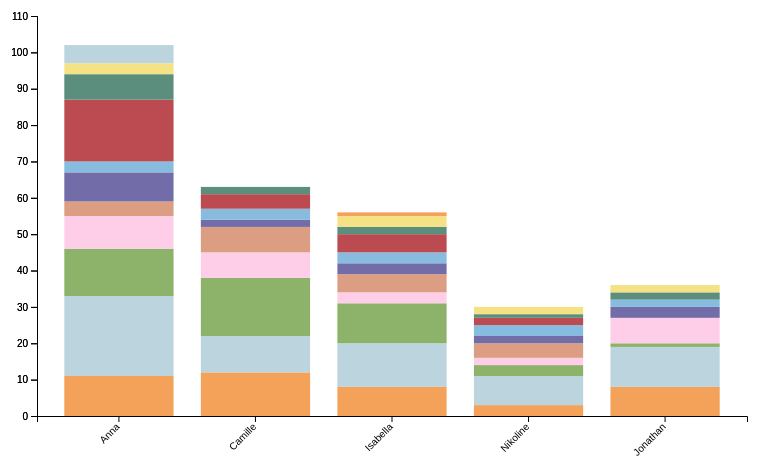
D3 v6 page, settled after 360 driven frames (6 s of simulated time); the page loaded 1 data file(s).


    // set the dimensions and margins of the graph
    var margin = {top: 30, right: 30, bottom: 70, left: 60},
        width = 800 - margin.left - margin.right,
        height = 500 - margin.top - margin.bottom;
    // append the svg object to the body of the page
    var svg = d3.select("#my_dataviz")
      .append("svg")
        .attr("width", width + margin.left + margin.right)
        .attr("height", height + margin.top + margin.bottom)
      .append("g")
        .attr("transform",
              "translate(" + margin.left + "," + margin.top + ")");
    
    // Parse the Data
    d3.csv("data.csv").then(function(data) {


    // X axis
    var uniquePersons = [...new Set(data.map(d => d.PERSON))];
    console.log("Unique Persons:", uniquePersons);

    var uniqueCategories = new Set(data.map(d => d.KATEGORI));
    console.log("Unique Categories:", uniqueCategories);

    // Define x scale
    var x = d3.scaleBand()
        .range([0, width]) //The range specifies the minimum and maximum values in the output range.
        .domain(uniquePersons) //The domain specifies the input values that will be mapped to the output range
        .padding(0.2); //The space between the bars. 0.2 means that each band will have 20% of its width reserved for padding.

    // Append x-axis to SVG
    svg.append("g")
        .attr("transform", "translate(0," + height + ")")
        .call(d3.axisBottom(x))
        .selectAll("text")
          .attr("transform", "translate(-10,0)rotate(-45)")
          .style("text-anchor", "end");
    
    
    //Y axis
// Define y scale
var y = d3.scaleLinear()
    .domain([0, 110])
    .range([ height, 0 ]);
  svg.append("g")
    .call(d3.axisLeft(y));

    // Append y-axis to SVG
svg.append("g")
    .call(d3.axisLeft(y));

    //rollup maps the sum of ialt to each person
    //d3.rollup(iterable, value, keys)
    // rollup maps the count of each category to each person
var personCategoryCounts = d3.rollup(data,
  v => {
    var counts = new Map();
    v.forEach(d => {
      var count = counts.get(d.KATEGORI) || 0;
      counts.set(d.KATEGORI, count + 1);
    });
    return counts;
  },
  k => k.PERSON
);

// Flatten the counts into an array of objects
var stackedData = Array.from(personCategoryCounts, ([person, counts]) => ({
  person: person,
  counts: Array.from(counts, ([category, count]) => ({ category: category, count: count }))
}));

// Define color scale for categories
var myColors = ["#F4A259", "#BCD4DE", "#8CB369", "#FECEE9", "#DC9E82","#726DA8","#87BCDE","#BC4B51","#5B8E7D","#F4E285"];
var categoryColors = d3.scaleOrdinal()
  .domain(uniqueCategories)
  .range(myColors);

// Stack data
var stackedDataNested = d3.stack()
  .keys(uniqueCategories)
  .value((d, key) => {
    var value = d.counts.find(c => c.category === key);
    return value ? value.count : 0;
  })(stackedData);

  // ----------------
  // Create a tooltip
  // ----------------
  var tooltip = d3.select("#my_dataviz")
    .append("div")
    .style("opacity", 0)
    .attr("class", "tooltip")
    .style("background-color", "white")
    .style("border", "solid")
    .style("border-width", "1px")
    .style("border-radius", "5px")
    .style("padding", "10px")

  // Three function that change the tooltip when user hover / move / leave a cell
  var mouseover = function(event, d) {
    var categoryName = d3.select(this.parentNode).datum().key;
    var categoryCount = d.data.counts.find(c => c.category === categoryName).count || 0; // Accessing the count property from the stacked data
    tooltip
        .html("Person: " + d.data.person + "<br>" + "Category: " + categoryName + "<br>" + "Count: " + categoryCount)
        .style("opacity", 1);
};
var mousemove = function(d) {
    tooltip
      .style("left", (d3.pointer(this)[0]+90) + "px") // It is important to put the +90: other wise the tooltip is exactly where the point is an it creates a weird effect
      .style("top", (d3.pointer(this)[1]) + "px")
  }

  var mouseleave = function(d) {
    tooltip
      .style("opacity", 0)
  }
  
// Append rectangles for each category
svg.selectAll(".bar")
  .data(stackedDataNested)
  .enter().append("g")
  .attr("fill", d => categoryColors(d.key))
  .selectAll("rect")
  .data(d => d)
  .enter().append("rect")
  .attr("x", d => x(d.data.person))
  .attr("y", d => y(d[1])) // Top position of the bar
  .attr("height", d => y(d[0]) - y(d[1])) // Height of the bar
  .attr("width", x.bandwidth())
  .on("mouseover", mouseover)
  .on("mousemove", mousemove)
  .on("mouseleave", mouseleave);

  });


### data: data.csv
DATO, VARE, KATEGORI, ANTAL, ENHEDSPRIS, BUTIK, PERSON, IALT
onsdag, Sorte bønner, Kolonial, 1, 5.50, Lidl, Anna, 5.50
onsdag, Halloumi, Mejeri, 2, 25.00, Lidl, Anna, 50.00
onsdag, Ingefær, Frugt/grønt, 1, 12.00, 365, Anna, 12.00
onsdag, Tomat passata, Kolonial, 2, 10.00, 365, Anna, 20.00
onsdag, Tomat puré, Kolonial, 1, 11.00, 365, Anna, 11.00
onsdag, Lime, Frugt/grønt, 1, 3.50, Føtex, Camille, 3.50
onsdag, Jasmin ris, Kolonial, 1, 25.00, Føtex, Camille, 25.00
onsdag, Corny muslibar, Snacks/slik, 1, 6.00, Føtex, Camille, 6.00
onsdag, Håndsæbe, Andet, 1, 39.00, Føtex, Camille, 30.00
onsdag, Refill håndsæbe, Andet, 1, 20.00, Føtex, Camille, 20.00
onsdag, Køkkenrulle, Andet, 1, 20.00, Føtex, Camille, 20.00
onsdag, Grana padano, Mejeri, 1, 33.95, Rema 1000, Isabella, 33.95
onsdag, Mozzarella, Mejeri, 1, 5.00, Rema 1000, Isabella, 5.00
onsdag, Ricotta, Mejeri, 1, 12.95, Rema 1000, Isabella, 12.95
onsdag, Soltørrede tomater, Kolonial, 1, 12.00, Rema 1000, Isabella, 12.00
onsdag, Baby spinat, Frugt/grønt, 1, 12.00, Rema 1000, Isabella, 12.00
onsdag, Champignon, Frugt/grønt, 1, 16.00, Rema 1000, Isabella, 16.00
onsdag, Tapas tomat, Frugt/grønt, 1, 20.00, Rema 1000, Isabella, 20.00
onsdag, Minimælk, Mejeri, 1, 11.50, 365, Nikoline, 11.50
onsdag, Chips, Snacks/slik, 1, 14.95, 365, Nikoline, 14.95
torsdag, Six pack pepsi max, Alkohol/soda, 1, 43.50, Lidl, Anna, 43.50
torsdag, Bagel chilli/cheddar, Frost, 1, 39.95, Meny, Anna, 39.95
torsdag, Kyllingebrystfilet, Kød, 1, 25.00, 365, Anna, 25.00
torsdag, Hønsesalat, Kød, 2, 10.00, 365, Anna, 20.00
torsdag, Cheddar, Mejeri, 1, 12.95, 365, Anna, 12.95
torsdag, Kålblandning, Frugt/grønt, 1, 15.00, 365, Anna, 15.00
torsdag, Gravad laks, Kød, 1, 22.00, 365, Anna, 22.00
torsdag, Kalkunbacon, Kød, 1, 10.00, 365, Anna, 10.00
torsdag, Drømmekage mix, Snacks/slik, 1, 24.00, Føtex, Camille, 24.00
fredag, Bao buns, Frost, 1, 75.00, Asiatisk købmand, Camille, 75.00
fredag, Hoisin sauce, Kolonial, 1, 28.00, Asiatisk købmand, Camille, 28.00
fredag, Agurk, Frugt/grønt, 1, 7.00, Føtex, Camille, 7.00
fredag, Purløg, Frugt/grønt, 1, 10.00, Føtex, Camille, 10.00
fredag, Champignon, Frugt/grønt, 1, 17.00, Føtex, Camille, 17.00
fredag, Flæsk i skiver, Kød, 1, 44.00, Føtex, Camille, 44.00
fredag, Salsiccia pølse, Kød, 1, 33.00, Føtex, Camille, 33.00
fredag, Fløde, Mejeri, 1, 13.50, Føtex, Camille, 13.50
fredag, Creme fraiche, Mejeri, 1, 15.50, Føtex, Camille, 15.50
fredag, Chili mayo, Kolonial, 1, 20.00, Føtex, Camille, 20.00
fredag, Kims havsalt, Snacks/slik, 1, 12.00, Føtex, Camille, 12.00
fredag, Kims dild, Snacks/slik, 1, 12.00, Føtex, Camille, 12.00
fredag, Marabou daim, Snacks/slik, 1, 38.00, Føtex, Camille, 38.00
fredag, Hvidvin, Alkohol/soda, 1, 100, Føtex, Camille, 100
fredag, Pepsi max, Alkohol/soda, 1, 19.00, Føtex, Camille, 19.00
fredag, Havarti ost, Mejeri, 1, 35.00, Meny, Camille, 35.00
fredag, Makrelsalat, Kød, 1, 13.00, Meny, Camille, 13.00
fredag, Rødløg, Frugt/grønt, 1, 1.50, Meny, Camille, 1.50
fredag, Små blinis, Frost, 1, 30.00, Fiskehandler, Camille, 30.00
fredag, Stenbiderrogn, Køl, 1, 85.00, Fiskehandler, Camille, 85.00
fredag, Faxe kondi, Alkohol/soda, 1, 9.00, 365, Anna, 9.00
fredag, Kalkunsalami, Kød, 1, 12.95, 365, Anna, 12.95
fredag, Gouda, Mejeri, 1, 20.00, 365, Anna, 20.00
fredag, Kartofler, Frugt/grønt, 1, 12.00, 365, Anna, 12.00
fredag, Chips, Snacks/slik, 1, 12.95, 365, Anna, 12.95
lørdag, Kyllingebrystfilet, Kød, 1, 25.00, 365, Anna, 25.00
torsdag, Kalkunbacon, Kød, 1, 10.00, 365, Anna, 10.00
fredag, Oreo Double creme, Snacks/slik, 1, 15.00, 365, Jonathan, 15.00
fredag, Kernegrov rugbrød, Brød, 1, 12.00, 365, Jonathan, 12.00
fredag, Sweet and Crispy Corn puffs, Snacks/slik, 1, 15.00, 365, Jonathan, 15.00
fredag, Faxe kondi booster, Alkohol/soda, 1, 11.00, 365, Jonathan, 11.00
... 227 more rows